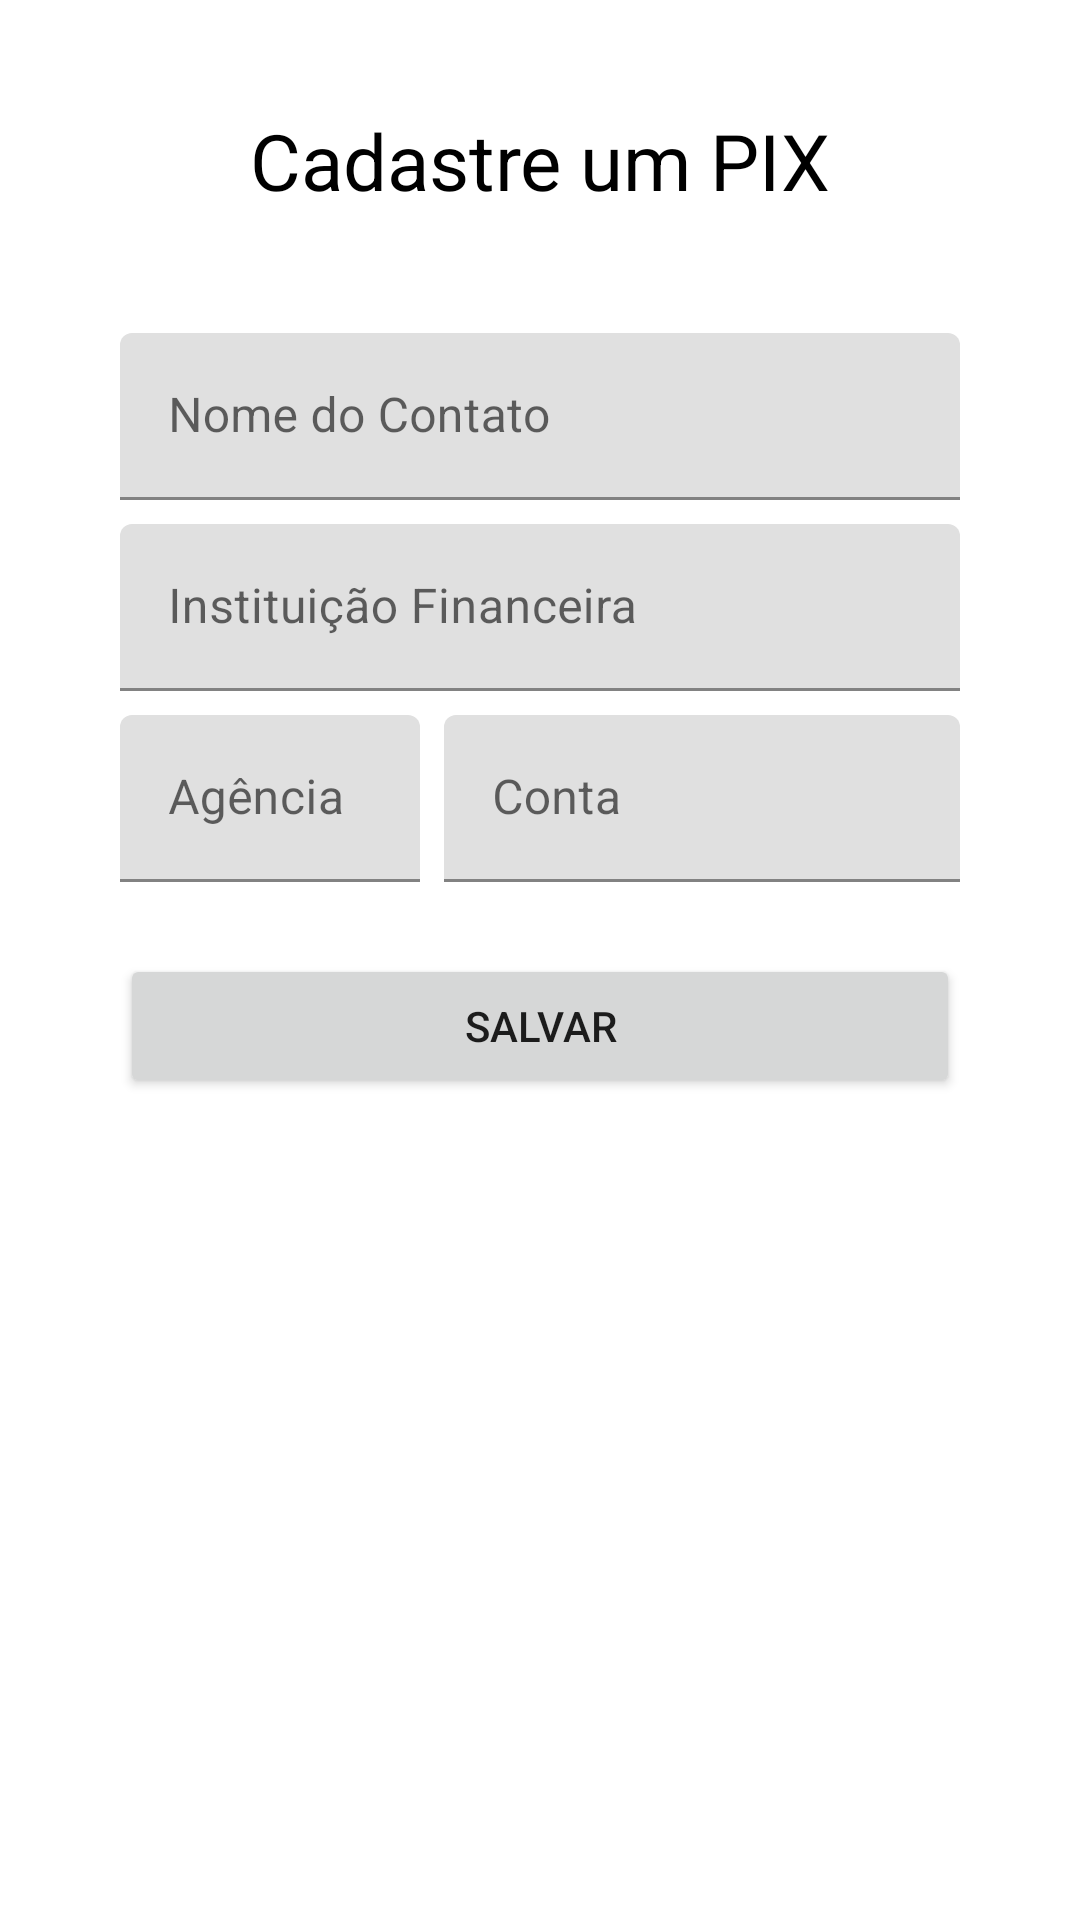

Produce the Android XML layout that renders to this screen, including the resource entries it uses.
<!-- AndroidManifest.xml: application theme Theme.ContatosPix -->
<!-- res/layout/activity_form.xml -->
<?xml version="1.0" encoding="utf-8"?>
<androidx.constraintlayout.widget.ConstraintLayout xmlns:android="http://schemas.android.com/apk/res/android"
    xmlns:app="http://schemas.android.com/apk/res-auto"
    xmlns:tools="http://schemas.android.com/tools"
    android:layout_width="match_parent"
    android:layout_height="match_parent"
    tools:context=".FormActivity">


    <ImageButton
        android:id="@+id/button_back"
        android:layout_width="wrap_content"
        android:layout_height="wrap_content"
        android:backgroundTint="#00FFFFFF"
        android:contentDescription="@string/back_form"
        app:layout_constraintStart_toStartOf="parent"
        app:layout_constraintTop_toTopOf="parent"
        app:srcCompat="@drawable/ic_baseline_arrow_back_24" />

    <TextView
        android:id="@+id/title_form"
        android:layout_width="wrap_content"
        android:layout_height="wrap_content"
        android:layout_marginTop="16dp"
        android:text="Cadastre um PIX"
        android:textColor="@color/black"
        android:textSize="26sp"
        app:layout_constraintEnd_toEndOf="parent"
        app:layout_constraintStart_toStartOf="parent"
        app:layout_constraintTop_toBottomOf="@id/button_back" />


    <com.google.android.material.textfield.TextInputLayout
        android:id="@+id/nome_form"
        android:layout_width="match_parent"
        android:layout_height="wrap_content"
        android:layout_marginStart="40dp"
        android:layout_marginTop="40dp"
        android:layout_marginEnd="40dp"
        app:layout_constraintEnd_toEndOf="parent"
        app:layout_constraintStart_toStartOf="parent"
        app:layout_constraintTop_toBottomOf="@id/title_form">

        <com.google.android.material.textfield.TextInputEditText
            android:id="@+id/nome_form2"
            android:layout_width="match_parent"
            android:layout_height="wrap_content"
            android:hint="Nome do Contato"
            android:textColorHint="#8A616161"
            tools:ignore="TextContrastCheck" />
    </com.google.android.material.textfield.TextInputLayout>


    <com.google.android.material.textfield.TextInputLayout
        android:id="@+id/instituicao_form"
        android:layout_width="0dp"
        android:layout_height="wrap_content"
        android:layout_marginTop="8dp"
        app:layout_constraintEnd_toEndOf="@id/nome_form"
        app:layout_constraintStart_toStartOf="@id/nome_form"
        app:layout_constraintTop_toBottomOf="@id/nome_form">

        <com.google.android.material.textfield.TextInputEditText
            android:id="@+id/instituicao_form2"
            android:layout_width="match_parent"
            android:layout_height="wrap_content"
            android:hint="Instituição Financeira"
            android:textColorHint="#8A616161"
            tools:ignore="TextContrastCheck" />
    </com.google.android.material.textfield.TextInputLayout>


    <com.google.android.material.textfield.TextInputLayout
        android:id="@+id/agencia_form"
        android:layout_width="100dp"
        android:layout_height="wrap_content"
        android:layout_marginTop="8dp"
        app:layout_constraintStart_toStartOf="@id/instituicao_form"
        app:layout_constraintTop_toBottomOf="@id/instituicao_form">

        <com.google.android.material.textfield.TextInputEditText
            android:id="@+id/agencia_form2"
            android:layout_width="match_parent"
            android:layout_height="wrap_content"
            android:hint="Agência"
            android:inputType="number"
            android:textColorHint="#8A616161"
            tools:ignore="TextContrastCheck" />
    </com.google.android.material.textfield.TextInputLayout>


    <com.google.android.material.textfield.TextInputLayout
        android:id="@+id/conta_form"
        android:layout_width="0dp"
        android:layout_height="wrap_content"
        android:layout_marginStart="8dp"
        android:layout_marginTop="8dp"
        app:layout_constraintEnd_toEndOf="@id/instituicao_form"
        app:layout_constraintStart_toEndOf="@id/agencia_form"
        app:layout_constraintTop_toBottomOf="@id/instituicao_form">

        <com.google.android.material.textfield.TextInputEditText
            android:id="@+id/conta_form2"
            android:layout_width="match_parent"
            android:layout_height="wrap_content"
            android:hint="Conta"
            android:inputType="number"
            android:textColorHint="#8A616161"
            tools:ignore="TextContrastCheck" />
    </com.google.android.material.textfield.TextInputLayout>

    <Button
        android:id="@+id/buttonSave_form"
        android:layout_width="0dp"
        android:layout_height="wrap_content"
        android:layout_marginTop="24dp"
        android:text="Salvar"
        app:layout_constraintEnd_toEndOf="@id/conta_form"
        app:layout_constraintStart_toStartOf="@id/agencia_form"
        app:layout_constraintTop_toBottomOf="@id/agencia_form" />


</androidx.constraintlayout.widget.ConstraintLayout>
<!-- resources referenced by this layout -->
<resources>
  <color name="black">#FF000000</color>
  <string name="back_form">Arrow Back</string>
  <style name="Theme.ContatosPix" parent="Theme.MaterialComponents.DayNight.NoActionBar">
          
          <item name="colorPrimary">@color/red_600</item>
          <item name="colorPrimaryVariant">@color/red_600</item>
          <item name="colorOnPrimary">@color/white</item>
          
          <item name="colorSecondary">@color/red_600</item>
          <item name="colorSecondaryVariant">@color/red_600</item>
          <item name="colorOnSecondary">@color/black</item>
          
          <item name="android:statusBarColor" tools:targetApi="l">?attr/colorPrimaryVariant</item>
          
      </style>
  <color name="red_600">#e53935</color>
  <color name="white">#FFFFFFFF</color>
</resources>
